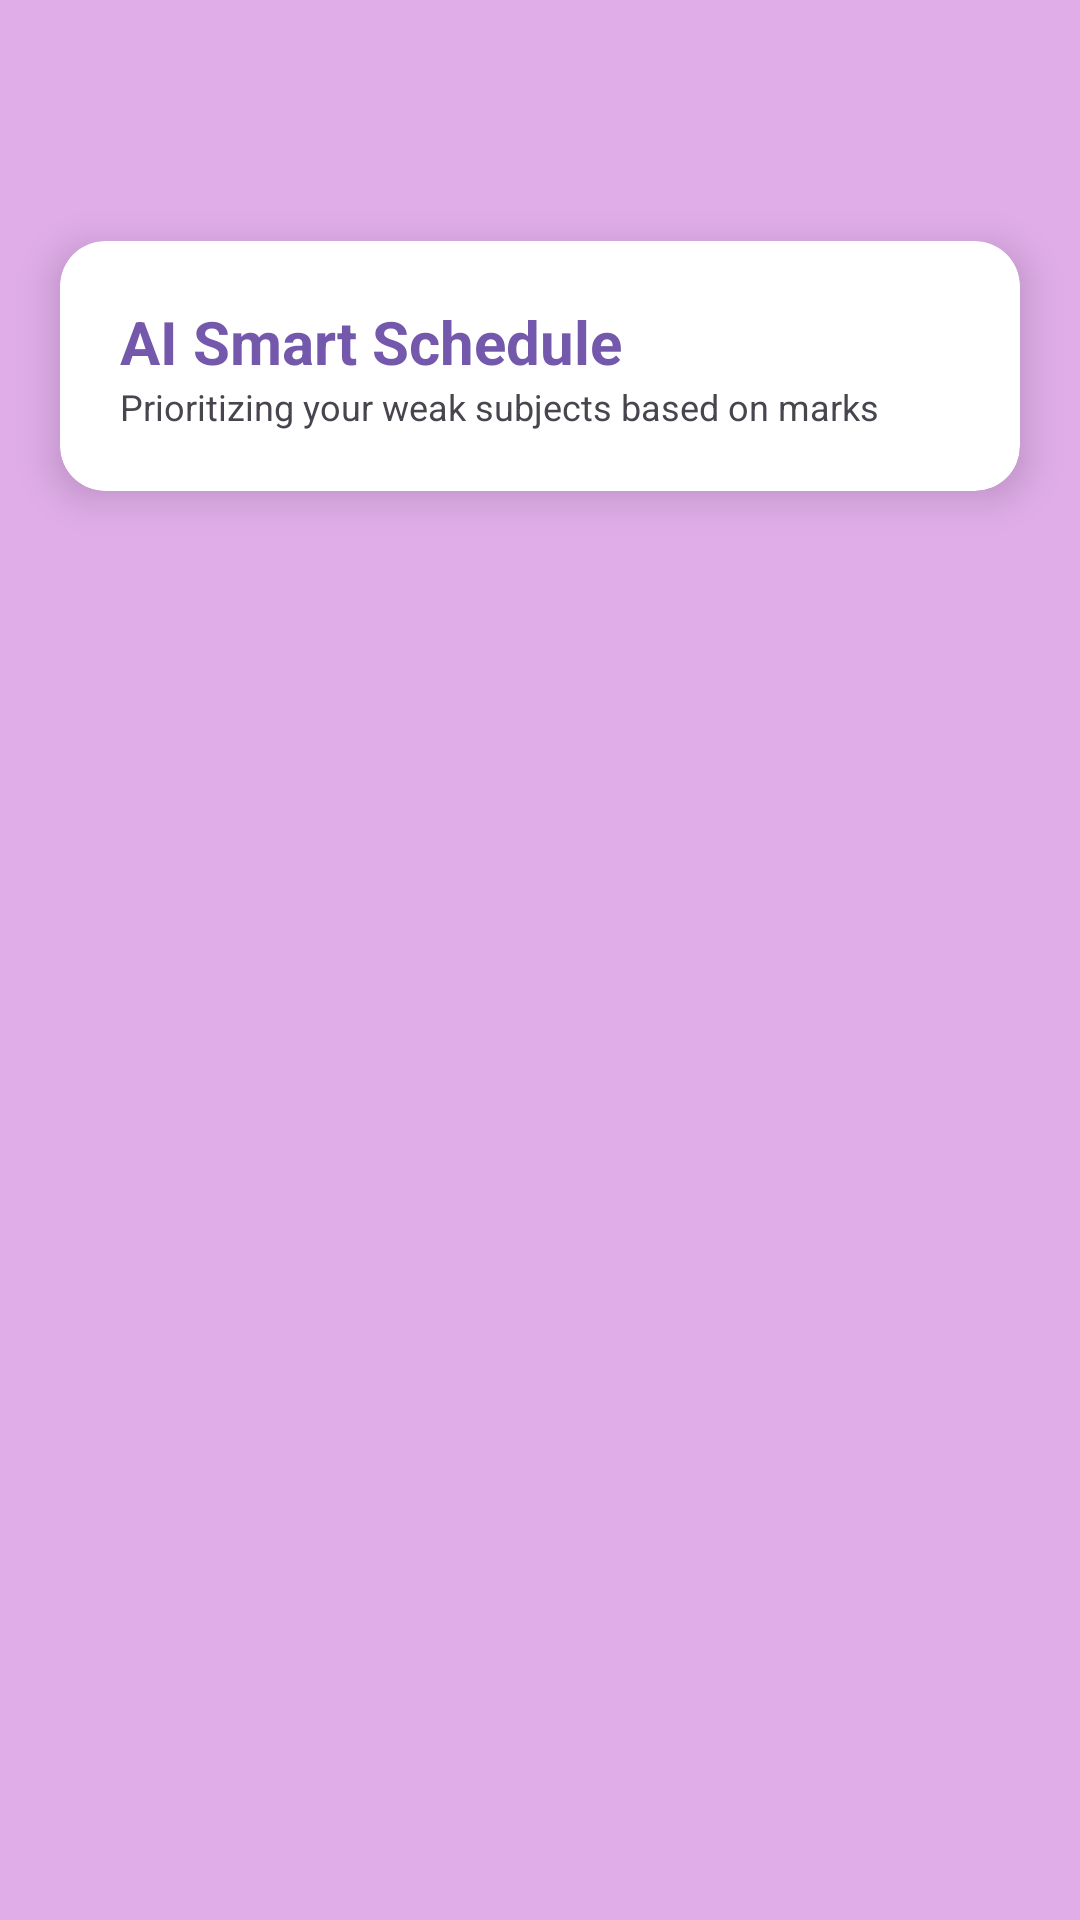

Here is an Android app screen rendered from its layout file. Give the layout XML and the strings, colors and styles it references.
<!-- AndroidManifest.xml: application theme Theme.AIStudentPerformancePredictor -->
<!-- res/layout/activity_timetable.xml -->
<LinearLayout xmlns:android="http://schemas.android.com/apk/res/android"
    xmlns:app="http://schemas.android.com/apk/res-auto"
    android:layout_width="match_parent"
    android:layout_height="match_parent"
    android:background="#E0ADE9"
    android:orientation="vertical">

    <View
        android:layout_width="match_parent"
        android:layout_height="180dp"
        android:background="@drawable/bg_gradient" />

    <androidx.cardview.widget.CardView
        android:layout_width="match_parent"
        android:layout_height="wrap_content"
        android:layout_marginHorizontal="20dp"
        android:layout_marginTop="-100dp"
        app:cardCornerRadius="15dp"
        app:cardElevation="8dp">

        <LinearLayout
            android:layout_width="match_parent"
            android:layout_height="wrap_content"
            android:orientation="vertical"
            android:padding="20dp">

            <TextView
                android:layout_width="wrap_content"
                android:layout_height="wrap_content"
                android:text="AI Smart Schedule"
                android:textColor="#7458AB"
                android:textSize="20sp"
                android:textStyle="bold" />

            <TextView
                android:layout_width="wrap_content"
                android:layout_height="wrap_content"
                android:text="Prioritizing your weak subjects based on marks"
                android:textSize="12sp" />
        </LinearLayout>
    </androidx.cardview.widget.CardView>

    <ProgressBar
        android:id="@+id/progressBar"
        android:layout_width="wrap_content"
        android:layout_height="wrap_content"
        android:layout_gravity="center"
        android:layout_marginTop="20dp"
        android:visibility="gone" />

    <TextView
        android:id="@+id/tvStatus"
        android:layout_width="wrap_content"
        android:layout_height="wrap_content"
        android:layout_gravity="center"
        android:layout_margin="20dp"
        android:textAlignment="center" />

    <androidx.recyclerview.widget.RecyclerView
        android:id="@+id/rvTimetable"
        android:layout_width="match_parent"
        android:layout_height="match_parent"
        android:clipToPadding="false"
        android:padding="10dp" />

</LinearLayout>
<!-- resources referenced by this layout -->
<resources>
  <style name="Theme.AIStudentPerformancePredictor" parent="Base.Theme.AIStudentPerformancePredictor" />
  <style name="Base.Theme.AIStudentPerformancePredictor" parent="Theme.Material3.DayNight.NoActionBar">
          
          
      </style>
</resources>
